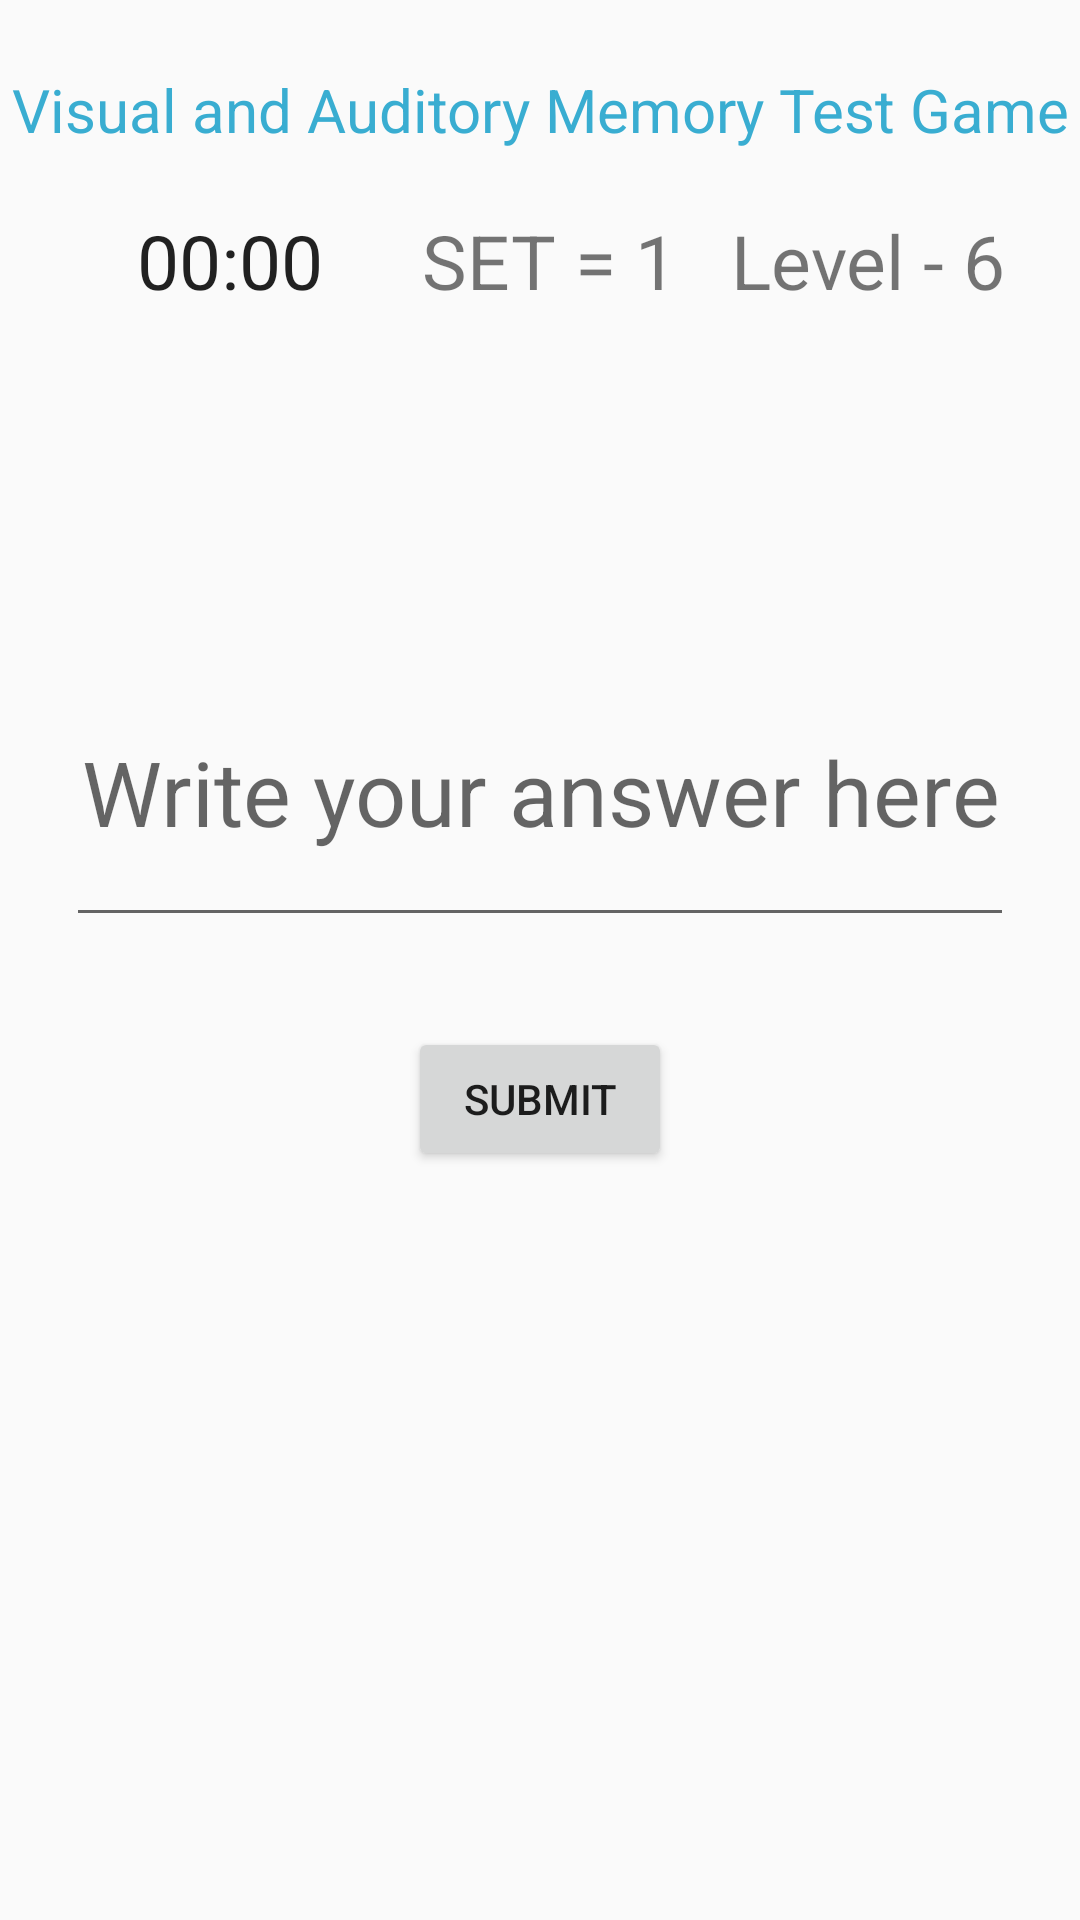

Here is an Android app screen rendered from its layout file. Give the layout XML and the strings, colors and styles it references.
<!-- AndroidManifest.xml: application theme Theme.AppCompat.Light.NoActionBar -->
<!-- res/layout/activity_visual_and_auditory_page.xml -->
<?xml version="1.0" encoding="utf-8"?>

<ScrollView xmlns:android="http://schemas.android.com/apk/res/android"
    xmlns:tools="http://schemas.android.com/tools"
    android:id="@+id/activity_visual_and_auditory_page"
    tools:context="com.example.om.mygame.VisualAndAuditoryPage"
    android:orientation="vertical"
    android:layout_width="match_parent"
    android:layout_height="match_parent">

    <RelativeLayout
        android:layout_width="match_parent"
        android:layout_height="match_parent">
        <RelativeLayout
            android:textAlignment="center"
            android:layout_width="match_parent"
            android:layout_height="match_parent"
            android:layout_alignParentTop="true"
            android:layout_alignParentLeft="true"
            android:layout_alignParentStart="true">

            <TextView
                android:textSize="20sp"
                android:layout_width="match_parent"
                android:layout_height="wrap_content"
                android:gravity="center"
                android:textColor="#39add1"
                android:text="Visual and Auditory Memory Test Game"
                android:id="@+id/textView"
                android:layout_alignParentTop="true"
                android:layout_alignParentLeft="true"
                android:layout_alignParentStart="true"
                android:layout_marginTop="23dp" />

            <TextView
                android:layout_width="match_parent"
                android:layout_height="wrap_content"
                android:textSize="40sp"
                android:gravity="center"
                android:id="@+id/visual_and_auditory_output"
                android:layout_marginTop="85dp"
                android:layout_below="@+id/textView"
                android:layout_alignParentLeft="true"
                android:layout_alignParentStart="true" />

            <EditText
                android:layout_width="316dp"
                android:layout_height="100dp"
                android:hint="Write your answer here"
                android:inputType= "number"
                android:textSize="30sp"
                android:gravity="center"
                android:id="@+id/visual_and_auditory_input"
                android:layout_below="@+id/visual_and_auditory_output"
                android:layout_centerHorizontal="true"
                android:layout_marginTop="24dp" />

            <Button
                android:layout_marginTop="30dp"
                android:layout_below="@+id/visual_and_auditory_input"
                android:layout_width="wrap_content"
                android:layout_height="wrap_content"
                android:text="Submit"
                android:id="@+id/visual_and_auditory_submit_button"
                android:layout_gravity="center"
                android:onClick="visualOnlySubmitButton"
                android:layout_centerHorizontal="true" />



            <ProgressBar
                android:id="@+id/progressBar"
                style="?android:attr/progressBarStyle"
                android:layout_width="wrap_content"
                android:layout_height="wrap_content"
                android:layout_below="@+id/visual_and_auditory_output"
                android:layout_centerHorizontal="true"
                android:visibility="gone" />
        </RelativeLayout>

        <LinearLayout
            android:weightSum="1"
            android:layout_marginTop="70dp"
            android:layout_width="match_parent"
            android:layout_height="wrap_content">
            <Chronometer
                android:textAlignment="center"
                android:layout_weight="0.33"
                android:textSize="25dp"
                android:visibility="visible"
                android:id="@+id/timer"
                android:layout_width="wrap_content"
                android:layout_height="wrap_content"
                android:layout_alignParentLeft="true"
                android:layout_alignParentStart="true"
                android:layout_alignParentTop="true"
                android:layout_marginLeft="31dp" />

            <TextView
                android:textAlignment="center"
                android:layout_weight="0.4"
                android:id="@+id/setNumber"
                android:layout_width="wrap_content"
                android:layout_height="wrap_content"
                android:text="SET = 1"
                android:textSize="25dp"></TextView>

            <TextView
                android:layout_weight="0.33"
                android:text="Level - 6"
                android:textSize="25dp"
                android:id="@+id/levelIndicator"
                android:layout_width="wrap_content"
                android:layout_height="wrap_content" />
        </LinearLayout>


    </RelativeLayout>

</ScrollView>
<!-- resources referenced by this layout -->
<resources>

</resources>
